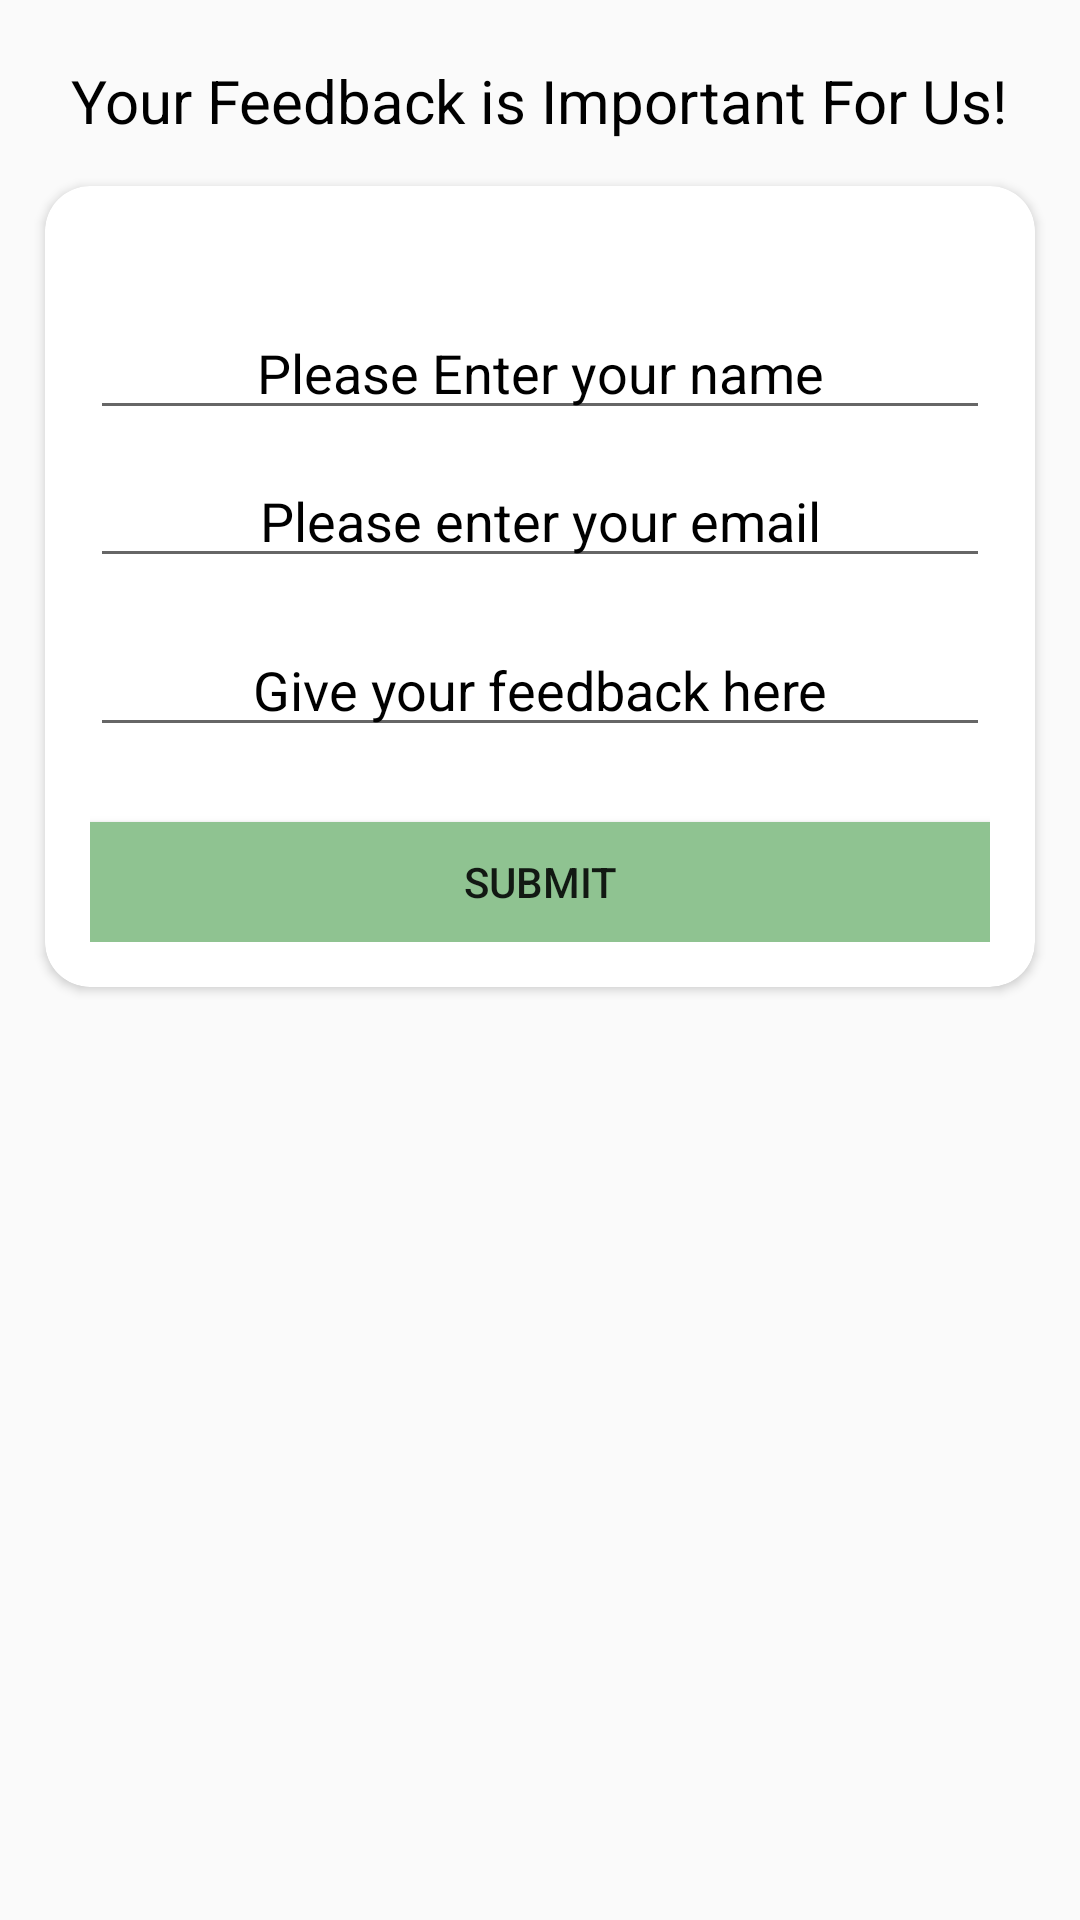

Here is an Android app screen rendered from its layout file. Give the layout XML and the strings, colors and styles it references.
<!-- AndroidManifest.xml: application theme AppTheme -->
<!-- res/layout/activity_feedback.xml -->
<?xml version="1.0" encoding="utf-8"?>
<ScrollView xmlns:android="http://schemas.android.com/apk/res/android"
    xmlns:app="http://schemas.android.com/apk/res-auto"
    xmlns:tools="http://schemas.android.com/tools"
    android:layout_width="match_parent"
    android:layout_height="match_parent"
    tools:context=".FeedbackActivity">


<LinearLayout
    android:layout_width="match_parent"
    android:orientation="vertical"
    android:layout_height="match_parent">

        <TextView
            android:id="@+id/TextView_Name"
            android:layout_width="wrap_content"
            android:layout_height="wrap_content"
            android:text="Your Feedback is Important For Us!"
            android:layout_marginTop="20dp"
            android:gravity="center"
            android:textColor="#000000"
            android:layout_gravity="center"
            android:textSize="20dp">
        </TextView>
        <androidx.cardview.widget.CardView
            android:layout_width="match_parent"
            android:layout_margin="15dp"
            android:layout_gravity="center"
            app:cardCornerRadius="15dp"
            android:layout_height="wrap_content">
            <LinearLayout
                android:layout_height="match_parent"
                android:layout_width="match_parent"
                android:layout_margin="15dp"
                android:orientation="vertical">

        <EditText
            android:id="@+id/Enter_your_name"
            android:layout_height="wrap_content"
            android:hint="Please Enter your name"
            android:inputType="textPersonName"
            android:textColorHint="#000000"
            android:layout_marginTop="25dp"
            android:layout_width="fill_parent"
            android:gravity="center"
            android:layout_gravity="center">
        </EditText>

        <EditText
            android:id="@+id/Enter_your_Email"
            android:layout_height="wrap_content"
            android:hint="Please enter your email"
            android:textColorHint="#000000"
            android:inputType="textEmailAddress"
            android:layout_marginTop="8dp"
            android:layout_width="fill_parent"
            android:gravity="center"
            android:layout_gravity="center"
            >
        </EditText>

        <EditText
            android:id="@+id/FeedbackBody"
            android:layout_height="wrap_content"
            android:hint="Give your feedback here"
            android:inputType="textMultiLine"
            android:layout_width="fill_parent"
            android:gravity="center"
            android:layout_marginTop="15dp"
            android:layout_gravity="center"
            android:textColorHint="#000000"
            android:scrollbars="vertical"
            >
        </EditText>


        <Button
            android:id="@+id/button"
            android:layout_height="40dp"
            android:text="Submit"
            android:layout_marginTop="25dp"
            android:layout_gravity="center"
            android:padding="10dp"
            android:layout_width="match_parent"
            android:background="#8FC391">
        </Button>
            </LinearLayout>
        </androidx.cardview.widget.CardView>

</LinearLayout>



</ScrollView>
<!-- resources referenced by this layout -->
<resources>
  <style name="AppTheme" parent="Theme.AppCompat.Light.DarkActionBar">
          
          <item name="colorPrimary">#ffffff</item>
          <item name="colorPrimaryDark">#400BC6</item>
          <item name="colorAccent">@color/colorAccent</item>
          <item name="android:homeAsUpIndicator">@drawable/ic_baseline_arrow_back_24</item>
      </style>
  <color name="colorAccent">#03DAC5</color>
</resources>
